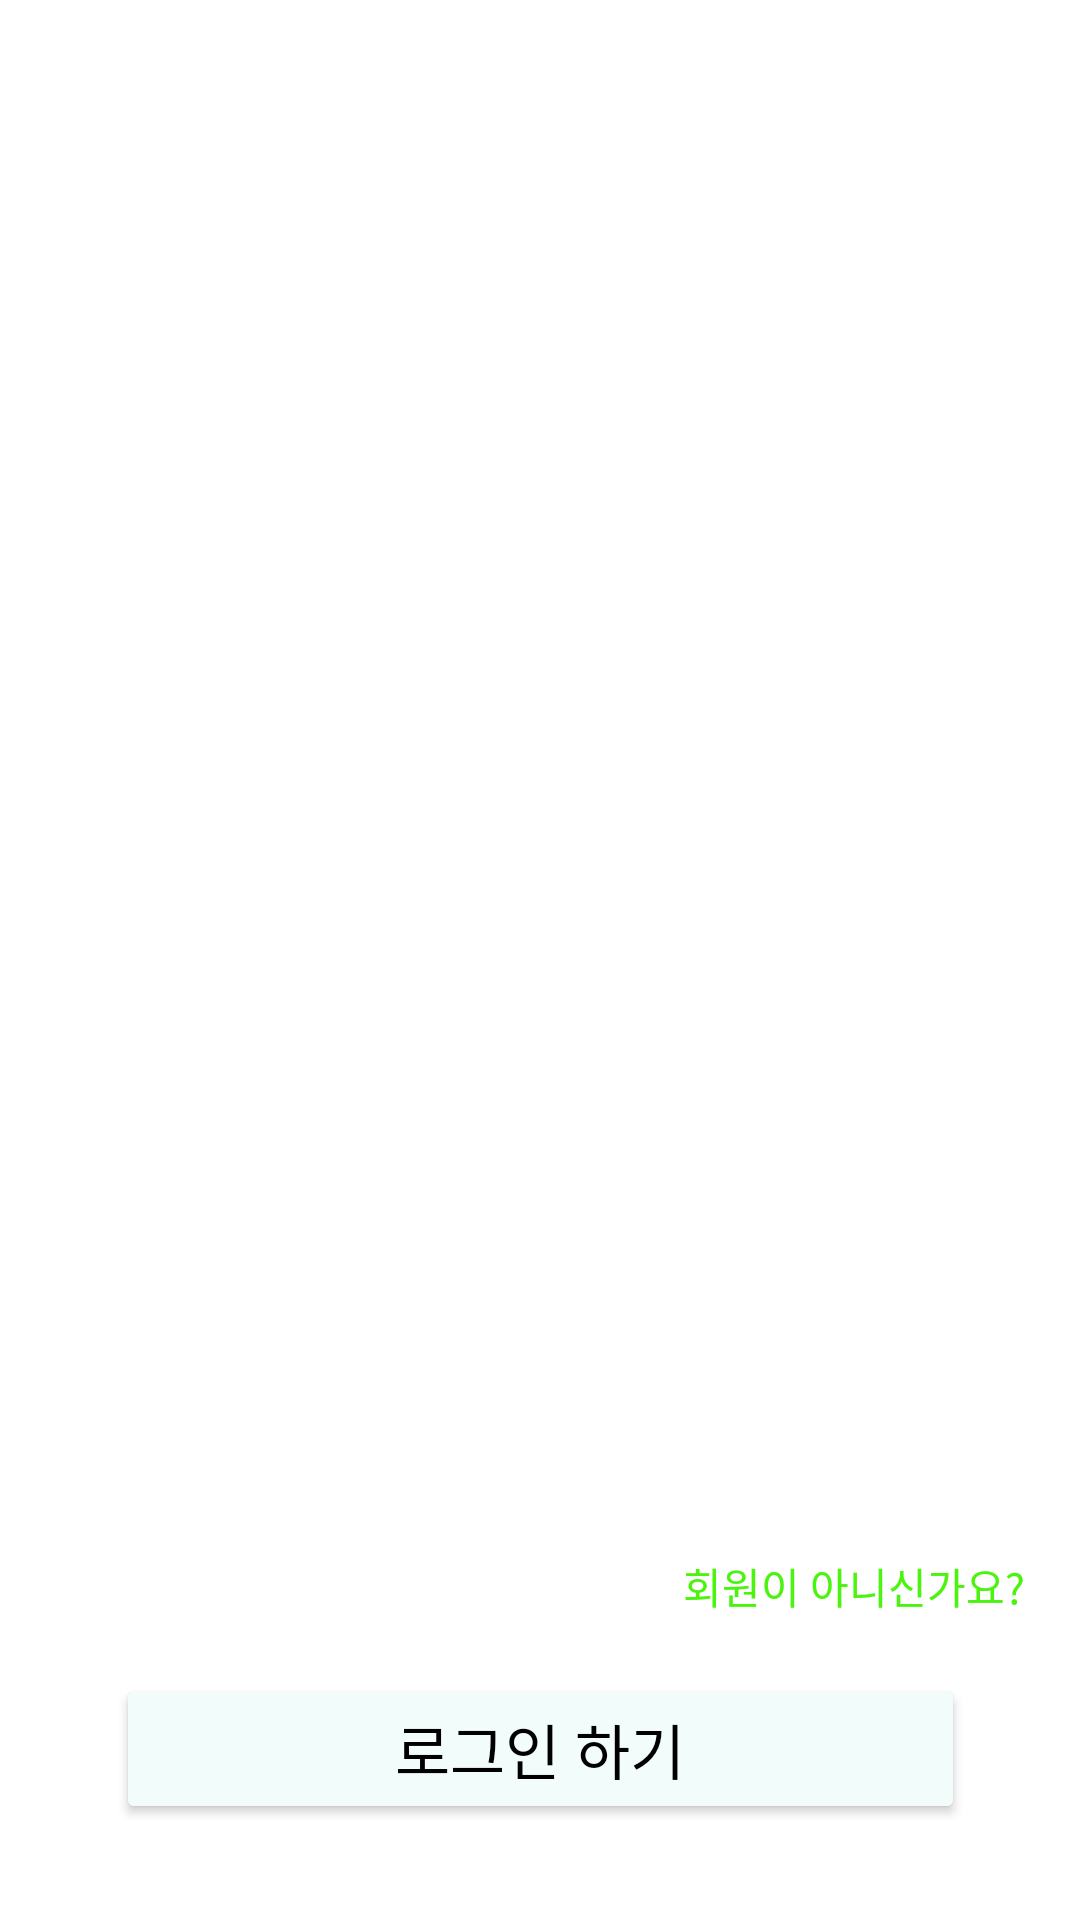

Reconstruct the res/layout file that produces this screen, plus the resources it refers to.
<!-- AndroidManifest.xml: application theme Theme.Moa -->
<!-- res/layout/activity_main.xml -->
<?xml version="1.0" encoding="utf-8"?>
<androidx.constraintlayout.widget.ConstraintLayout xmlns:android="http://schemas.android.com/apk/res/android"
    xmlns:app="http://schemas.android.com/apk/res-auto"
    xmlns:tools="http://schemas.android.com/tools"
    android:layout_width="match_parent"
    android:layout_height="match_parent"
    tools:context=".MainActivity">

    <ImageView
        android:id="@+id/img_2885_1"
        android:layout_width="0dp"
        android:layout_height="0dp"
        android:background="@drawable/img_2885_1"
        android:scaleType="centerCrop"
        app:layout_constraintTop_toTopOf="parent"
        app:layout_constraintBottom_toBottomOf="parent"
        app:layout_constraintEnd_toEndOf="parent"
        app:layout_constraintStart_toStartOf="parent"/>

    <ImageView
        android:layout_width="wrap_content"
        android:layout_height="wrap_content"
        android:src="@drawable/img2"
        app:layout_constraintStart_toStartOf="parent"
        app:layout_constraintEnd_toEndOf="parent"
        app:layout_constraintTop_toTopOf="parent"
        android:layout_marginTop="81dp"
        />

    <Button
        android:id="@+id/log_btn"
        android:layout_width="283dp"
        android:layout_height="50dp"
        app:layout_constraintStart_toStartOf="parent"
        app:layout_constraintEnd_toEndOf="parent"
        app:layout_constraintBottom_toBottomOf="parent"
        android:layout_marginBottom="32dp"
        android:textSize="20sp"
        android:backgroundTint="#F2FDFB"
        android:textColor="@color/black"
        android:text="로그인 하기"
        />

    <TextView
        android:id="@+id/tv_signup"
        android:layout_width="wrap_content"
        android:layout_height="wrap_content"
        android:layout_marginStart="243dp"
        android:layout_marginEnd="34dp"
        android:layout_marginBottom="19dp"
        android:text="회원이 아니신가요?"
        android:textColor="#4AF40E"
        app:layout_constraintBottom_toTopOf="@id/log_btn"
        app:layout_constraintEnd_toEndOf="parent"
        app:layout_constraintStart_toStartOf="parent" />

</androidx.constraintlayout.widget.ConstraintLayout>
<!-- resources referenced by this layout -->
<resources>
  <color name="black">#FF000000</color>
  <style name="Theme.Moa" parent="Theme.MaterialComponents.DayNight.DarkActionBar">
          
          <item name="colorPrimary">@color/purple_500</item>
          <item name="colorPrimaryVariant">@color/purple_700</item>
          <item name="colorOnPrimary">@color/white</item>
          
          <item name="colorSecondary">@color/teal_200</item>
          <item name="colorSecondaryVariant">@color/teal_700</item>
          <item name="colorOnSecondary">@color/black</item>
          
          <item name="android:statusBarColor" tools:targetApi="l">?attr/colorPrimaryVariant</item>
          
          <item name="windowNoTitle">true</item>
          <item name="android:windowFullscreen">true</item>
      </style>
  <color name="purple_500">#FF6200EE</color>
  <color name="purple_700">#FF3700B3</color>
  <color name="white">#FFFFFFFF</color>
  <color name="teal_200">#FF03DAC5</color>
  <color name="teal_700">#FF018786</color>
</resources>
